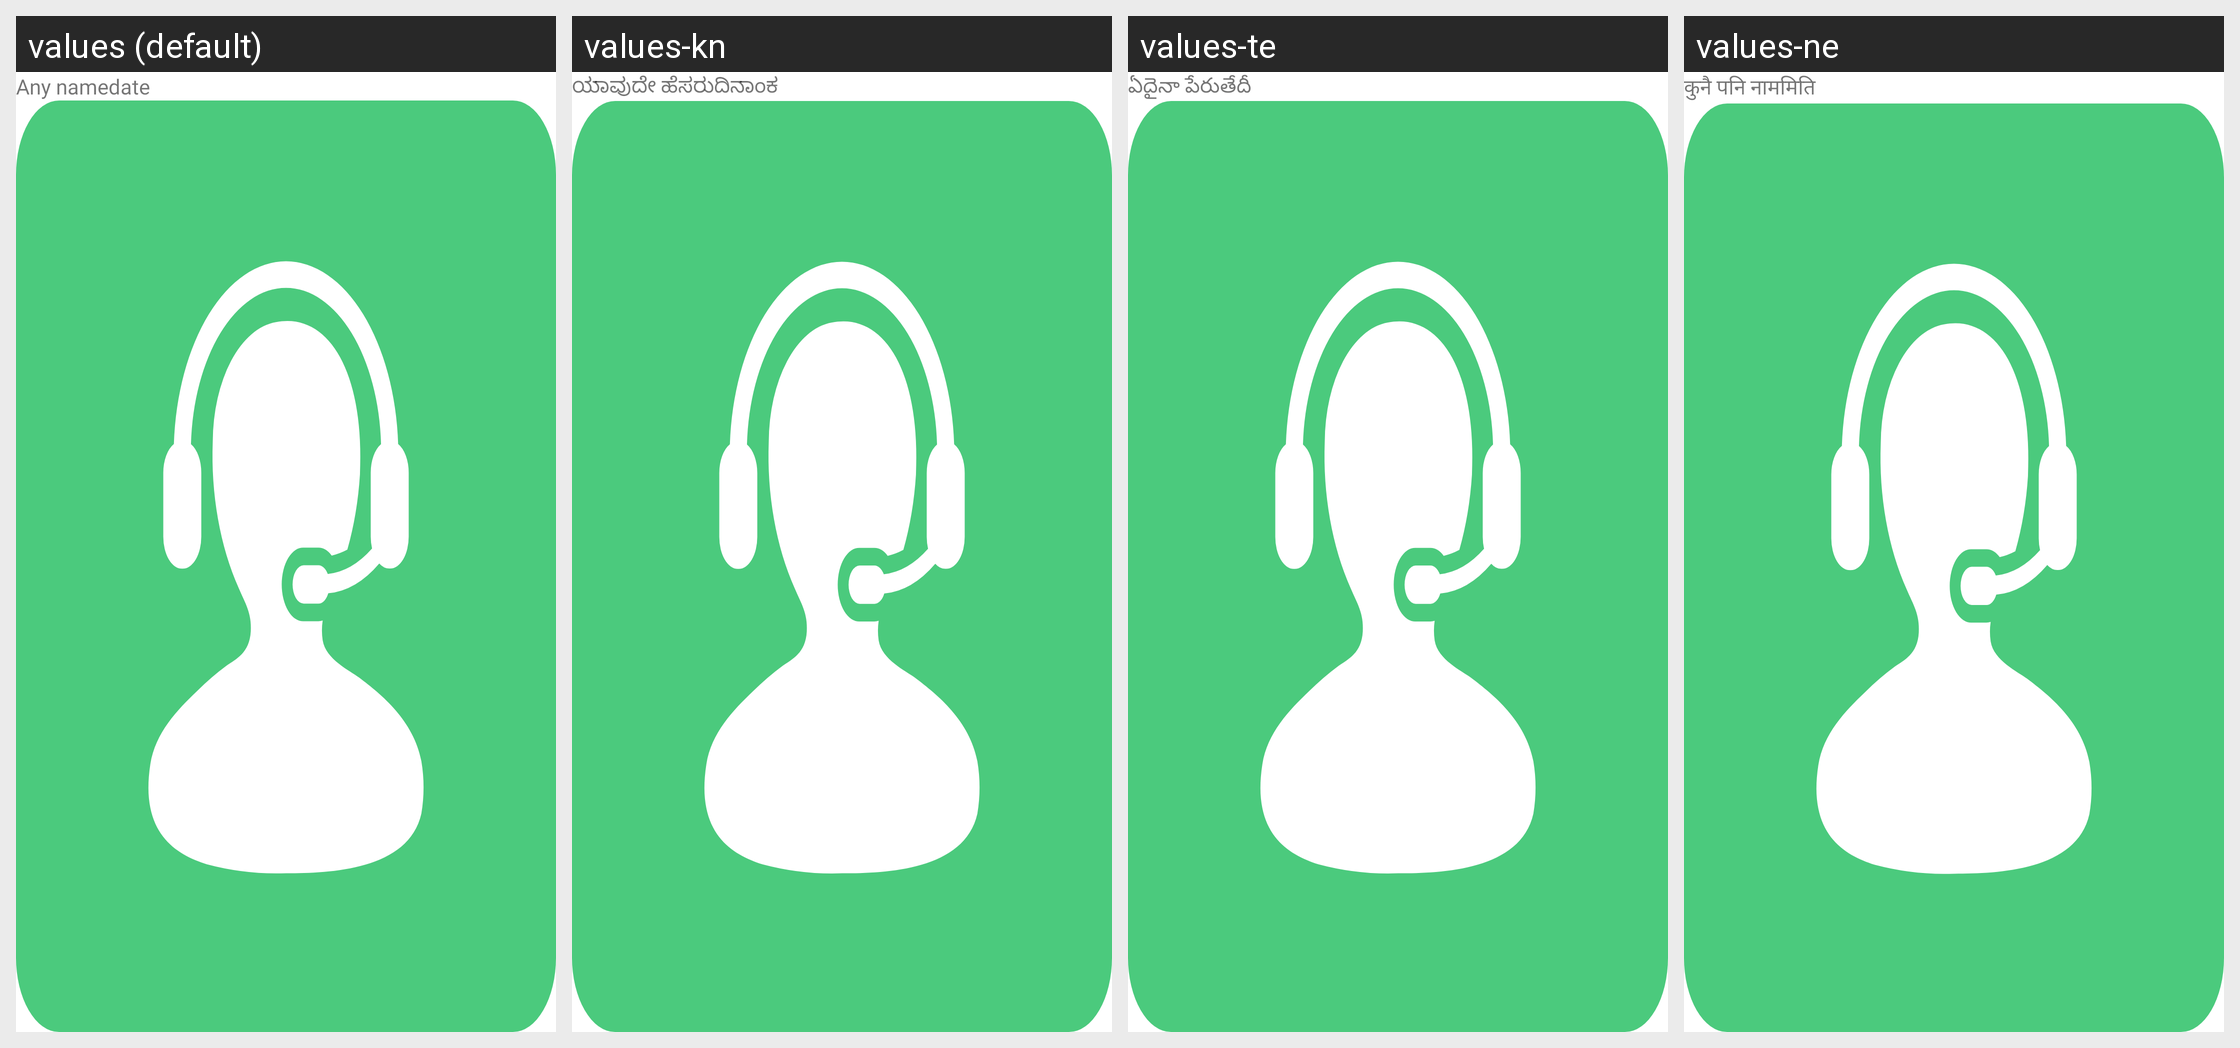

The Android screen above is rendered under several locales of the same app. Produce the string resources it draws, with the default and per-locale values.
Android screen res/layout/chat_image_row.xml rendered under 4 locales, left to right: values (default), values-kn, values-te, values-ne. Device: Nexus 5 (rendered at 1080×1920; each locale shown at half size, 540×960, under a caption strip naming it); theme AppTheme.
Other locales in the repository, not shown: values-af, values-am, values-ar, values-az, values-be, values-bg, values-bn, values-ca, values-cs, values-da, values-de, values-el, values-es, values-et, values-eu, values-fa, values-fi, values-fil, values-fr, values-gl, values-gu, values-hi, values-hr, values-hu, values-hy, values-idd, values-is, values-it, values-iw, values-ja, values-ka, values-kk, values-ko, values-ky, values-lo, values-lt, values-lv, values-mk, values-ml, values-mn, values-mr, values-ms, values-nl, values-no, values-pa, values-pl, values-pt, values-ro, values-ru, values-si, values-sk, values-sl, values-sq, values-sr, values-sv, values-sw, values-ta, values-th, values-tr, values-uk, values-ur, values-vi, values-zh, values-zu.
Strings drawn on this screen, with the default value and each locale's value (text and hints the layout hard-codes, and strings that could not be matched under every locale, appear in the picture but are not listed):

any_name
  values: Any name
  values-kn: ಯಾವುದೇ ಹೆಸರು
  values-te: ఏదైనా పేరు
  values-ne: कुनै पनि नाम

date
  values: date
  values-kn: ದಿನಾಂಕ
  values-te: తేదీ
  values-ne: मिति
